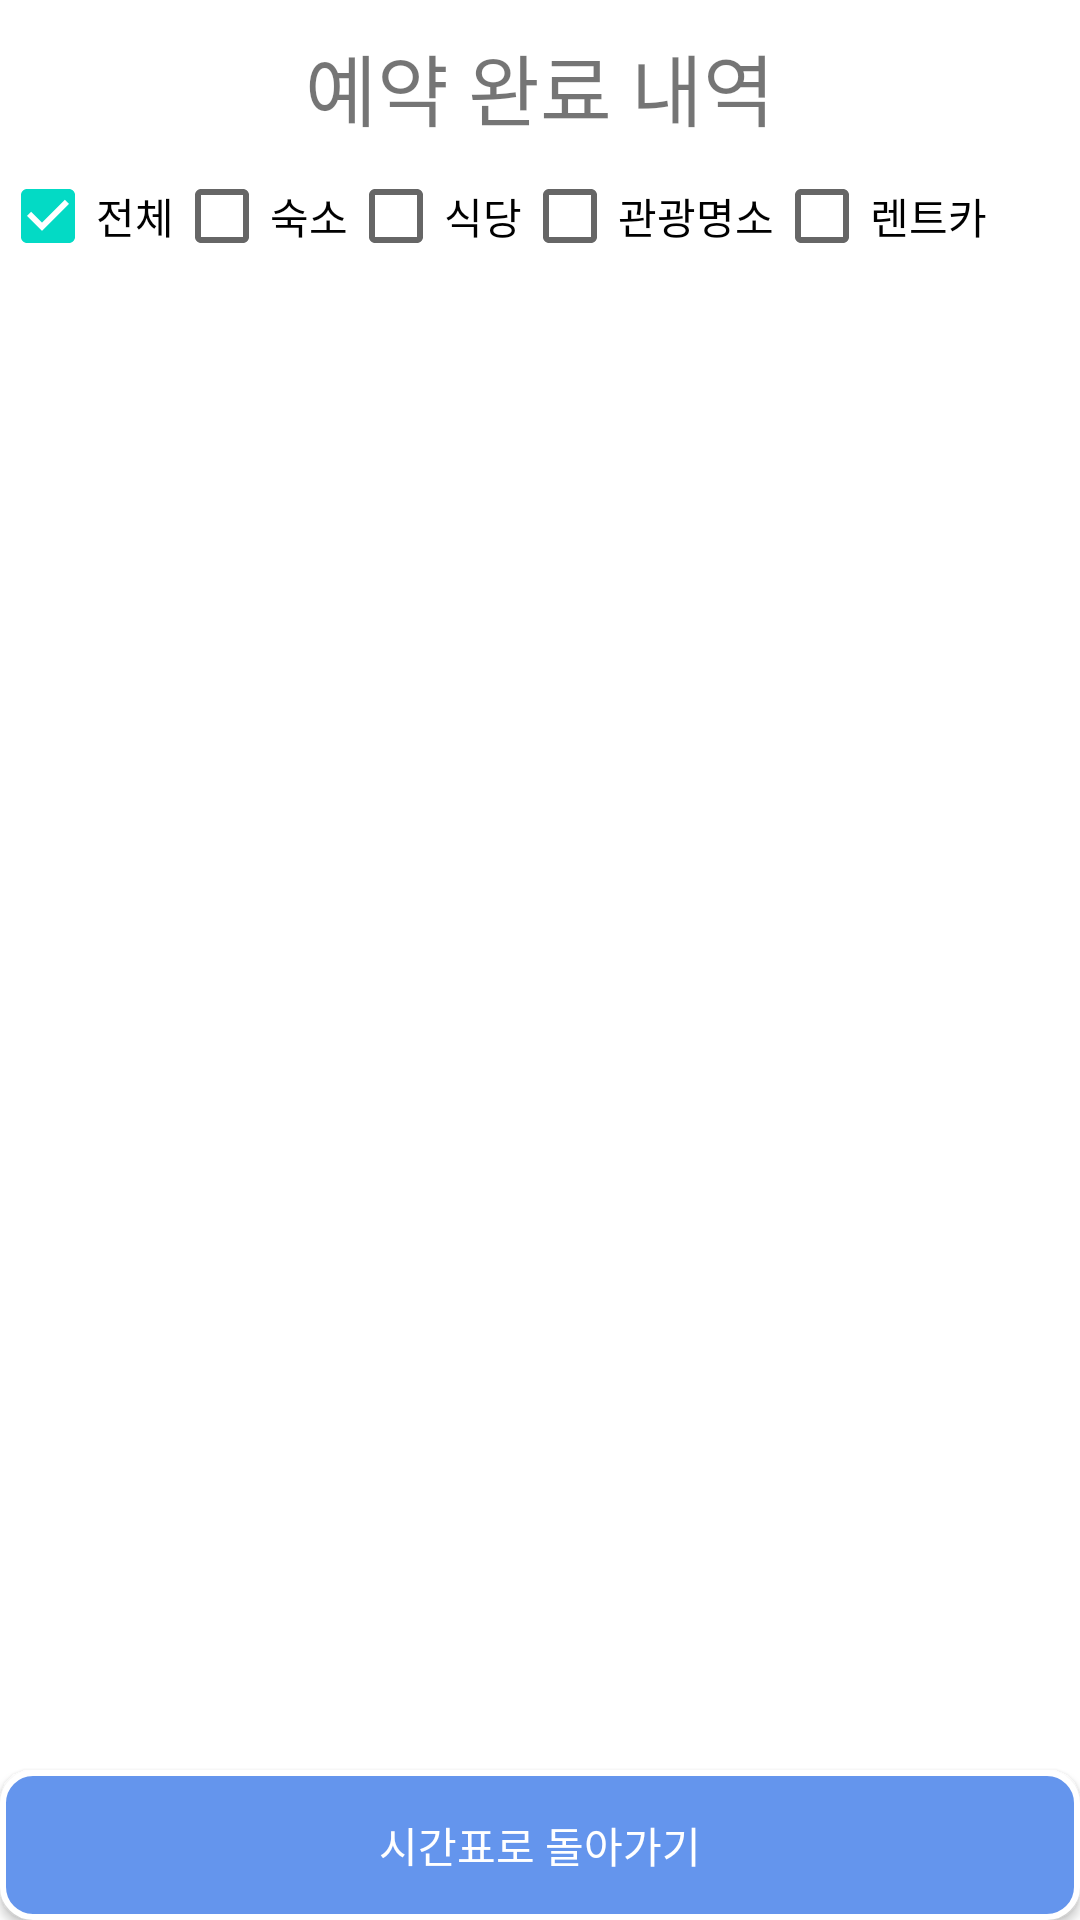

Write the Android layout XML for this screen, with the resource values it uses.
<!-- AndroidManifest.xml: application theme Theme.Capstone -->
<!-- res/layout/activity_booked.xml -->
<?xml version="1.0" encoding="utf-8"?>
<androidx.constraintlayout.widget.ConstraintLayout xmlns:android="http://schemas.android.com/apk/res/android"
    xmlns:app="http://schemas.android.com/apk/res-auto"
    xmlns:tools="http://schemas.android.com/tools"
    android:layout_width="match_parent"
    android:layout_height="match_parent">

    <LinearLayout
        android:id="@+id/linearLayout"
        android:layout_width="match_parent"
        android:layout_height="match_parent"
        android:orientation="vertical">

        <TextView
            android:id="@+id/welcome"
            android:layout_width="match_parent"
            android:layout_height="wrap_content"
            android:layout_marginTop="10dp"
            android:text="예약 완료 내역"
            android:textAlignment="center"
            android:textSize="26sp" />

        <LinearLayout
            android:layout_width="match_parent"
            android:layout_height="wrap_content"
            android:orientation="horizontal">

            <CheckBox
                android:id="@+id/all"
                android:layout_width="wrap_content"
                android:layout_height="wrap_content"
                android:checked="true"
                android:text="전체" />

            <CheckBox
                android:id="@+id/accommodation"
                android:layout_width="wrap_content"
                android:layout_height="wrap_content"
                android:text="숙소" />

            <CheckBox
                android:id="@+id/restaurant"
                android:layout_width="wrap_content"
                android:layout_height="wrap_content"
                android:text="식당" />

            <CheckBox
                android:id="@+id/place"
                android:layout_width="wrap_content"
                android:layout_height="wrap_content"
                android:text="관광명소" />

            <CheckBox
                android:id="@+id/rentcar"
                android:layout_width="wrap_content"
                android:layout_height="wrap_content"
                android:text="렌트카" />
        </LinearLayout>

        <androidx.recyclerview.widget.RecyclerView
            android:id="@+id/recyclerView"
            android:layout_width="match_parent"
            android:layout_height="500dp"
            android:padding="8dp"
            app:layout_constraintTop_toBottomOf="@id/rentcar"
            app:layout_constraintBottom_toBottomOf="parent" />

    </LinearLayout>

    <androidx.appcompat.widget.AppCompatButton
        android:id="@+id/backtotimetable"
        android:layout_width="match_parent"
        android:layout_height="50dp"
        android:background="@drawable/rounded_button_blue"
        android:text="시간표로 돌아가기"
        android:textColor="#ffffff"
        app:layout_constraintBottom_toBottomOf="parent"
        app:layout_constraintEnd_toEndOf="parent" />
</androidx.constraintlayout.widget.ConstraintLayout>
<!-- resources referenced by this layout -->
<resources>
  <!-- drawable rounded_button_blue (drawable) -->
  <shape xmlns:android="http://schemas.android.com/apk/res/android">
      <solid android:color="#6495ed" />
      <corners android:radius="10dp" />
      <stroke
          android:width="2dp"
          android:color="#ffffff" />
  </shape>
  <style name="Theme.Capstone" parent="Theme.MaterialComponents.DayNight.DarkActionBar">
          
          <item name="colorPrimary">@color/purple_500</item>
          <item name="colorPrimaryVariant">@color/purple_700</item>
          <item name="colorOnPrimary">@color/white</item>
          
          <item name="colorSecondary">@color/teal_200</item>
          <item name="colorSecondaryVariant">@color/teal_700</item>
          <item name="colorOnSecondary">@color/black</item>
          
          <item name="android:statusBarColor">?attr/colorPrimaryVariant</item>
          
  
          <item name="windowActionBar">false</item>
          <item name="windowNoTitle">true</item>
  
      </style>
  <!-- not gathered from this repository: default colours our renderer supplied (Android Studio template values) -->
  <color name="purple_500">#FF6200EE</color>
  <color name="purple_700">#FF3700B3</color>
  <color name="teal_200">#FF03DAC5</color>
  <color name="teal_700">#FF018786</color>
  <color name="black">#FF000000</color>
  <color name="white">#FFFFFFFF</color>
</resources>
